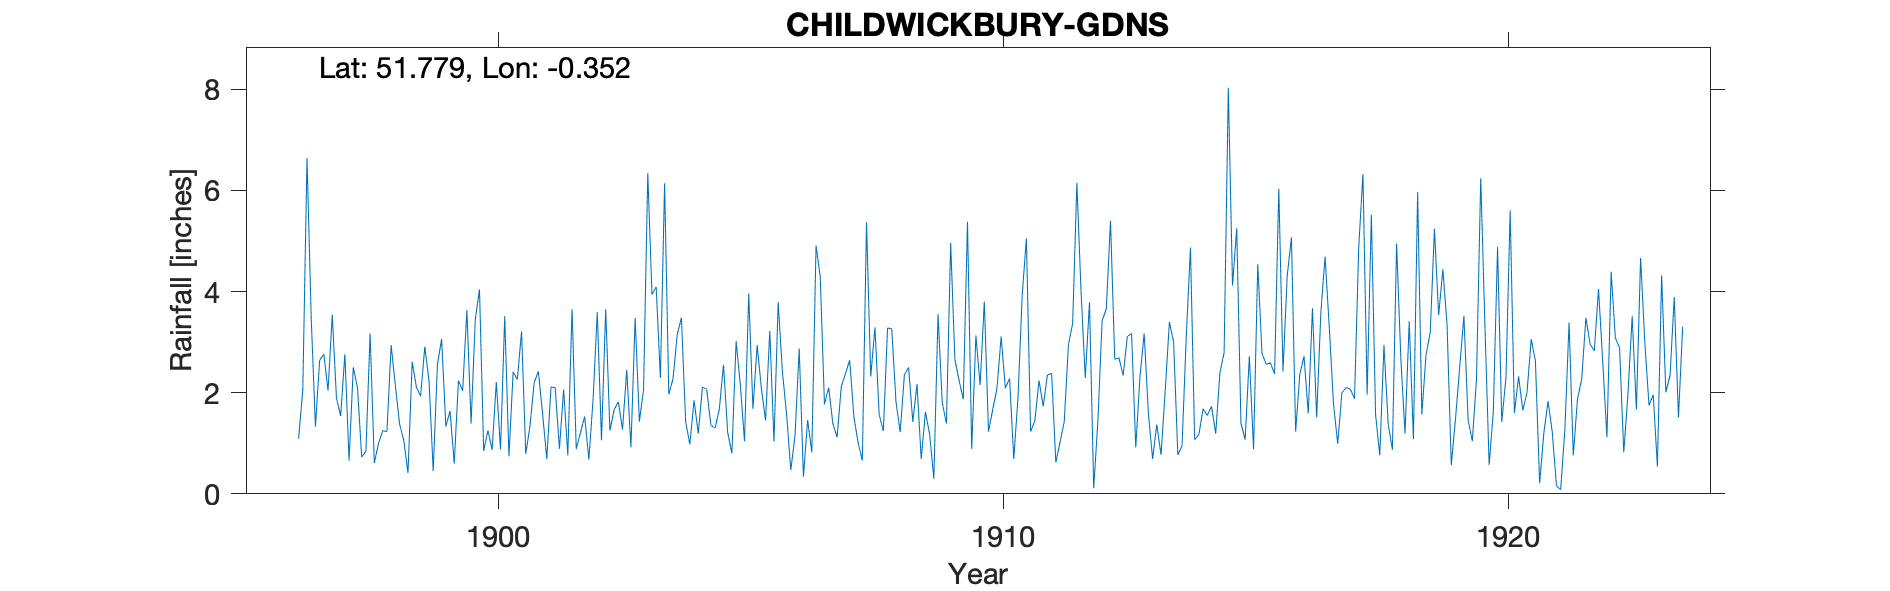

The file beside this chart, header and first rows:
CHILDWICKBURY-GDNS, , , , , , , , , , , , , , , , , , , , , , , 
Grid ref, TL138102, Long, -0.3518, Lat, 51.78, Elevation, 400, ft, , , , , , , , , , , , , , , 
Station no, RR2120, , , , , , , , , , , , , , , , , , , , , , 
, 1890, 1891, 1892, 1893, 1894, 1895, 1896, 1897, 1898, 1899, 1900, 1901, 1902, 1903, 1904, 1905, 1906, 1907, 1908, 1909, 1910, 1911, 1912
January, , , , , , , , 2.76, 0.61, 2.91, 3.45, 0.79, 0.89, 2.45, 3.15, 1.21, 3.79, 2.1, 1.57, 1.18, 2.15, 1.23, 3.98
February, , , , , , , , 2.04, 1, 2.24, 4.04, 1.34, 1.21, 0.92, 3.48, 0.8, 2.42, 1.39, 1.24, 0.3, 3.8, 1.44, 2.29
March, , , , , , , , 3.54, 1.25, 0.45, 0.85, 2.2, 1.53, 3.48, 1.43, 3.02, 1.57, 1.12, 3.28, 3.55, 1.23, 2.24, 3.79
April, , , , , , , , 1.89, 1.23, 2.56, 1.25, 2.42, 0.68, 1.43, 0.98, 2.16, 0.47, 2.12, 3.26, 1.8, 1.67, 1.73, 0.11
May, , , , , , , , 1.54, 2.94, 3.06, 0.87, 1.58, 1.87, 2.06, 1.85, 1.04, 1.15, 2.38, 1.82, 1.39, 2.08, 2.35, 1.44
June, , , , , , , , 2.76, 2.14, 1.33, 2.21, 0.69, 3.59, 6.34, 1.19, 3.96, 2.87, 2.64, 1.22, 4.96, 3.11, 2.38, 3.42
July, , , , , , , 1.09, 0.66, 1.38, 1.64, 0.88, 2.11, 1.06, 3.94, 2.11, 1.68, 0.34, 1.52, 2.35, 2.66, 2.09, 0.62, 3.66
August, , , , , , , 2.06, 2.5, 1.06, 0.6, 3.51, 2.1, 3.65, 4.09, 2.07, 2.94, 1.46, 1.01, 2.5, 2.24, 2.28, 1.02, 5.4
September, , , , , , , 6.64, 2.1, 0.41, 2.24, 0.74, 0.89, 1.25, 2.29, 1.36, 2.09, 0.82, 0.66, 1.42, 1.87, 0.69, 1.43, 2.66
October, , , , , , , 3.48, 0.73, 2.61, 2.04, 2.41, 2.06, 1.66, 6.14, 1.3, 1.45, 4.91, 5.37, 2.17, 5.38, 1.89, 2.95, 2.69
November, , , , , , , 1.33, 0.84, 2.11, 3.63, 2.26, 0.76, 1.82, 1.97, 1.67, 3.22, 4.29, 2.32, 0.69, 0.89, 3.92, 3.37, 2.34
December, , , , , , , 2.64, 3.17, 1.93, 1.39, 3.21, 3.65, 1.27, 2.27, 2.55, 1.03, 1.77, 3.29, 1.62, 3.13, 5.05, 6.15, 3.11
Total, , , , , , , , 24.53, 18.67, 24.09, 25.68, 20.59, 20.48, 37.38, 23.14, 24.6, 25.86, 25.92, 23.14, 29.35, 29.96, 26.91, 34.89
